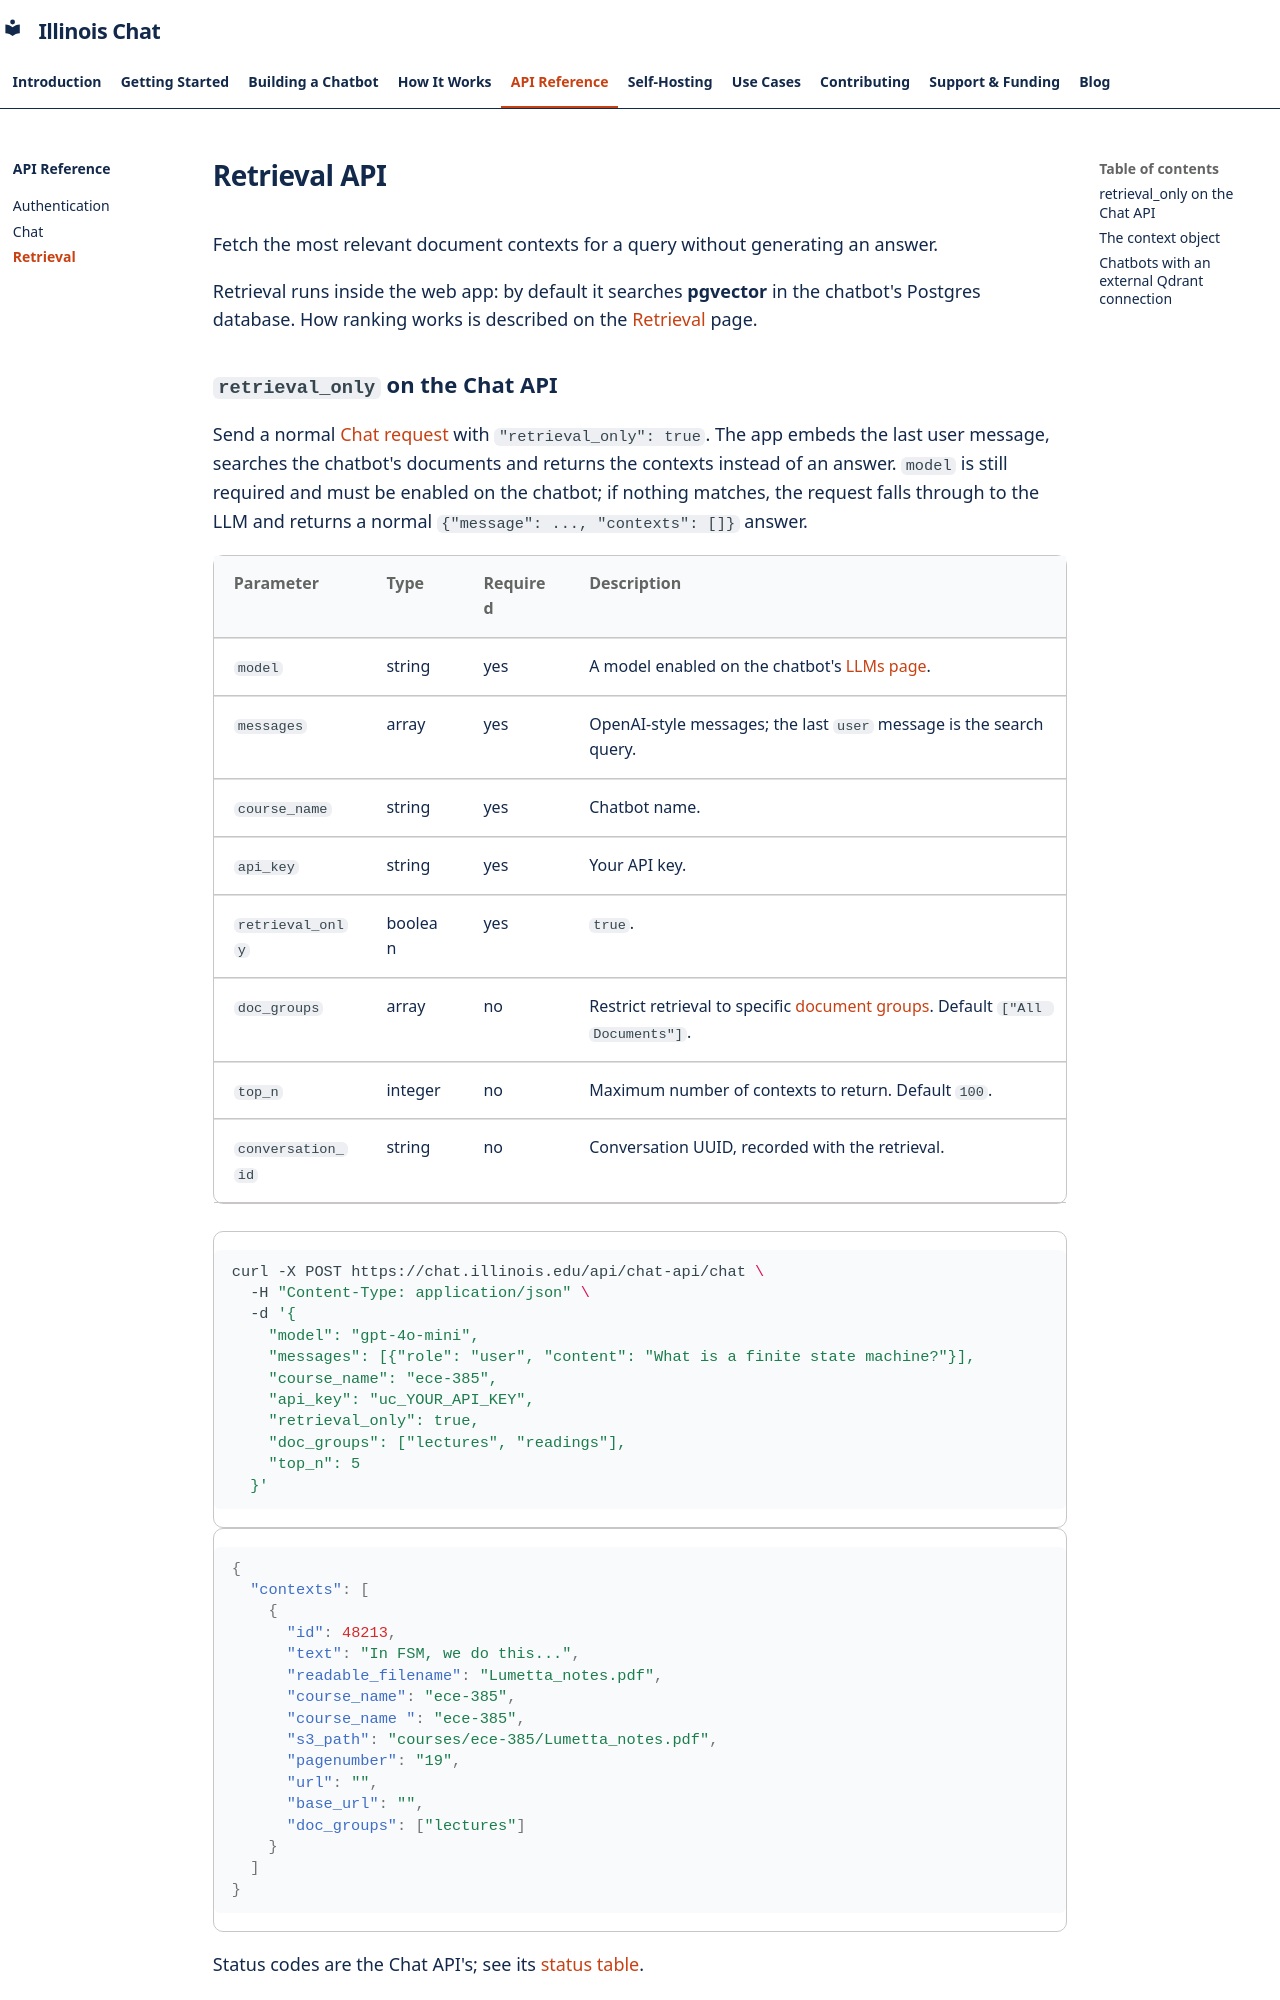

repository: Center-for-AI-Innovation/Illinois-Chat · page: api/retrieval/index.html · generator: mkdocs

# Retrieval API

Fetch the most relevant document contexts for a query without generating an answer.

Retrieval runs inside the web app: by default it searches **pgvector** in the chatbot's Postgres database. How ranking works is described on the [Retrieval](../how-it-works/retrieval.md) page.
